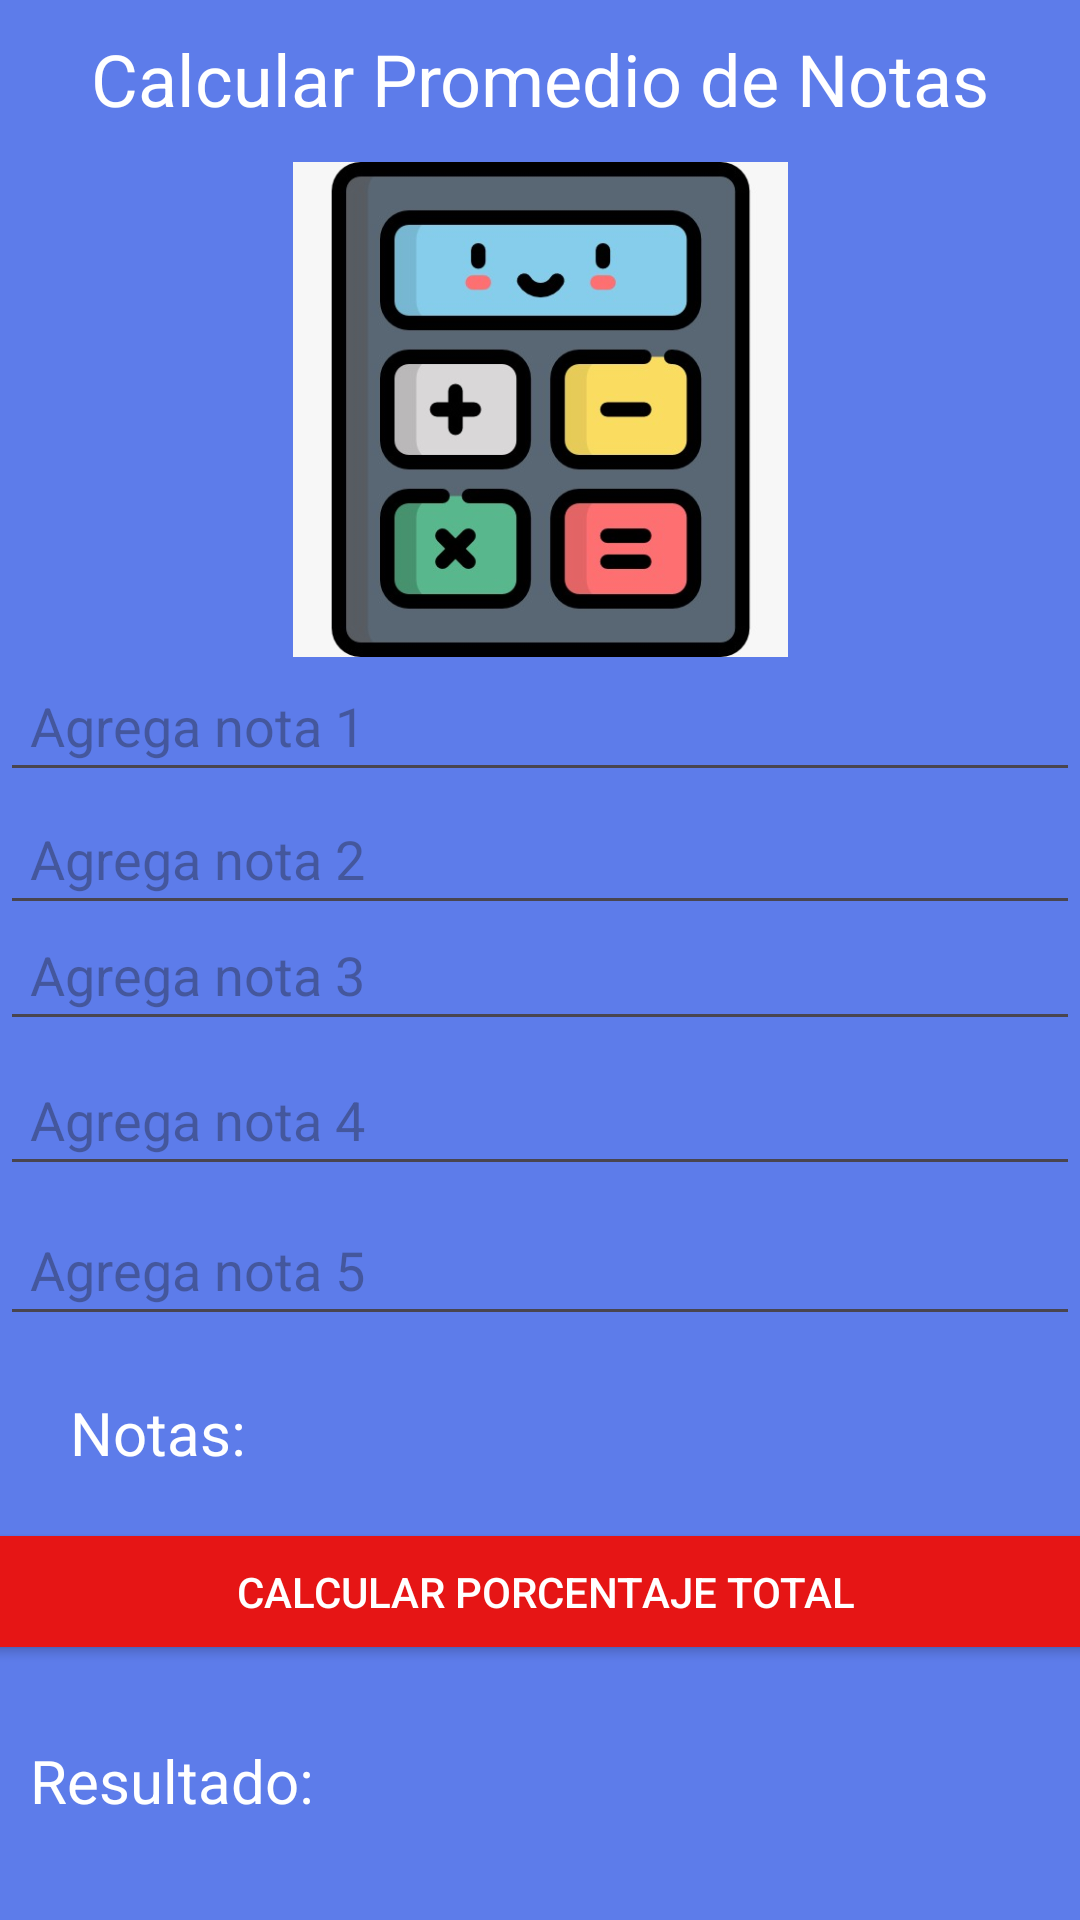

Reconstruct the res/layout file that produces this screen, plus the resources it refers to.
<!-- AndroidManifest.xml: application theme Theme.Proyecto_AppNotas -->
<!-- res/layout/activity_gestor_notas.xml -->
<?xml version="1.0" encoding="utf-8"?>
<androidx.constraintlayout.widget.ConstraintLayout xmlns:android="http://schemas.android.com/apk/res/android"
    xmlns:app="http://schemas.android.com/apk/res-auto"
    xmlns:tools="http://schemas.android.com/tools"
    android:layout_width="match_parent"
    android:layout_height="match_parent"
    android:background="#5D7CEA">

    <EditText
        android:id="@+id/campoNota2"
        android:layout_width="match_parent"
        android:layout_height="wrap_content"
        android:hint="Agrega nota 2"
        android:inputType="numberDecimal"
        android:padding="10dp"
        app:layout_constraintBottom_toBottomOf="parent"
        app:layout_constraintEnd_toEndOf="parent"
        app:layout_constraintHorizontal_bias="0.0"
        app:layout_constraintStart_toStartOf="parent"
        app:layout_constraintTop_toTopOf="parent"
        app:layout_constraintVertical_bias="0.443" />

    <EditText
        android:id="@+id/campoNota3"
        android:layout_width="match_parent"
        android:layout_height="wrap_content"
        android:hint="Agrega nota 3"
        android:inputType="numberDecimal"
        android:padding="10dp"
        app:layout_constraintBottom_toBottomOf="parent"
        app:layout_constraintEnd_toEndOf="parent"
        app:layout_constraintHorizontal_bias="0.0"
        app:layout_constraintStart_toStartOf="parent"
        app:layout_constraintTop_toTopOf="parent"
        app:layout_constraintVertical_bias="0.508" />

    <EditText
        android:id="@+id/campoNota4"
        android:layout_width="match_parent"
        android:layout_height="wrap_content"
        android:hint="Agrega nota 4"
        android:inputType="numberDecimal"
        android:padding="10dp"
        app:layout_constraintBottom_toBottomOf="parent"
        app:layout_constraintEnd_toEndOf="parent"
        app:layout_constraintHorizontal_bias="0.0"
        app:layout_constraintStart_toStartOf="parent"
        app:layout_constraintTop_toTopOf="parent"
        app:layout_constraintVertical_bias="0.589" />

    <EditText
        android:id="@+id/campoNota5"
        android:layout_width="match_parent"
        android:layout_height="wrap_content"
        android:hint="Agrega nota 5"
        android:inputType="numberDecimal"
        android:padding="10dp"
        app:layout_constraintBottom_toBottomOf="parent"
        app:layout_constraintEnd_toEndOf="parent"
        app:layout_constraintHorizontal_bias="0.0"
        app:layout_constraintStart_toStartOf="parent"
        app:layout_constraintTop_toTopOf="parent"
        app:layout_constraintVertical_bias="0.673" />

    <TextView
        android:id="@+id/ListaNotas"
        android:layout_width="83dp"
        android:layout_height="44dp"
        android:padding="10dp"
        android:text="Notas:"
        android:textColor="#FFFFFF"
        android:textSize="20sp"
        app:layout_constraintBottom_toBottomOf="parent"
        app:layout_constraintEnd_toEndOf="parent"
        app:layout_constraintHorizontal_bias="0.048"
        app:layout_constraintStart_toStartOf="parent"
        app:layout_constraintTop_toTopOf="parent"
        app:layout_constraintVertical_bias="0.762" />

    <EditText
        android:id="@+id/campoNota"
        android:layout_width="match_parent"
        android:layout_height="wrap_content"
        android:hint="Agrega nota 1"
        android:inputType="numberDecimal"
        android:padding="10dp"
        app:layout_constraintBottom_toBottomOf="parent"
        app:layout_constraintEnd_toEndOf="parent"
        app:layout_constraintHorizontal_bias="0.0"
        app:layout_constraintStart_toStartOf="parent"
        app:layout_constraintTop_toTopOf="parent"
        app:layout_constraintVertical_bias="0.369" />

    <TextView
        android:id="@+id/textView3"
        android:layout_width="match_parent"
        android:layout_height="wrap_content"
        android:gravity="center"
        android:padding="10dp"
        android:text="Calcular Promedio de Notas"
        android:textColor="#FFFFFF"
        android:textSize="24sp"
        app:layout_constraintBottom_toBottomOf="parent"
        app:layout_constraintEnd_toEndOf="parent"
        app:layout_constraintHorizontal_bias="0.0"
        app:layout_constraintStart_toStartOf="parent"
        app:layout_constraintTop_toTopOf="parent"
        app:layout_constraintVertical_bias="0.0" />

    <ImageView
        android:id="@+id/imageView3"
        android:layout_width="191dp"
        android:layout_height="165dp"
        app:layout_constraintBottom_toBottomOf="parent"
        app:layout_constraintEnd_toEndOf="parent"
        app:layout_constraintStart_toStartOf="parent"
        app:layout_constraintTop_toTopOf="parent"
        app:layout_constraintVertical_bias="0.114"
        app:srcCompat="@drawable/calculadora" />

    <TextView
        android:id="@+id/tvResultado"
        android:layout_width="match_parent"
        android:layout_height="wrap_content"
        android:padding="10dp"
        android:text="Resultado:"
        android:textColor="#FFFFFF"
        android:textSize="20sp"
        app:layout_constraintBottom_toBottomOf="parent"
        app:layout_constraintEnd_toEndOf="parent"
        app:layout_constraintHorizontal_bias="0.0"
        app:layout_constraintStart_toStartOf="parent"
        app:layout_constraintTop_toTopOf="parent"
        app:layout_constraintVertical_bias="0.961" />

    <Button
        android:id="@+id/Calcular"
        android:layout_width="438dp"
        android:layout_height="49dp"
        android:backgroundTint="#E61515"
        android:padding="10dp"
        android:text="Calcular Porcentaje Total"
        android:textColor="#FFFFFF"
        app:layout_constraintBottom_toBottomOf="parent"
        app:layout_constraintEnd_toEndOf="parent"
        app:layout_constraintHorizontal_bias="0.481"
        app:layout_constraintStart_toStartOf="parent"
        app:layout_constraintTop_toTopOf="parent"
        app:layout_constraintVertical_bias="0.856" />

    <TextView
        android:id="@+id/Notas"
        android:layout_width="wrap_content"
        android:layout_height="wrap_content"
        android:textSize="20sp"
        app:layout_constraintBottom_toBottomOf="parent"
        app:layout_constraintEnd_toEndOf="parent"
        app:layout_constraintHorizontal_bias="0.596"
        app:layout_constraintStart_toStartOf="parent"
        app:layout_constraintTop_toTopOf="parent"
        app:layout_constraintVertical_bias="0.755" />
</androidx.constraintlayout.widget.ConstraintLayout>
<!-- resources referenced by this layout -->
<resources>
  <!-- drawable calculadora: jpg bitmap (drawable, 31474 bytes) -->
  <style name="Theme.Proyecto_AppNotas" parent="Base.Theme.Proyecto_AppNotas" />
  <style name="Base.Theme.Proyecto_AppNotas" parent="Theme.Material3.DayNight.NoActionBar">
          
          
      </style>
</resources>
